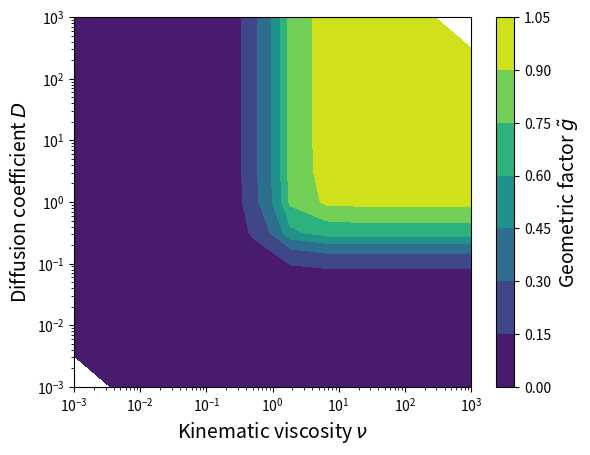

The script that saved this image: (Note: this script raises an exception after producing the figure.)
import numpy as np 
import matplotlib.pyplot as plt 
import scipy.integrate as sci 

Pe = 6
nu = 1
omega = 2*np.pi/3
pi = np.pi
xi = np.linspace(-1, 1, int(1e4))
M = int(30)
Nu       = np.logspace(-3, 3, 12)
Ds       = np.logspace(-3, 3, 13)
#paramters = np.zeros((2, len(Omega)))
#paramters[0, :] = Omega
#paramters[1, :] = Schmidt

D_eff   = np.zeros((len(Nu), len(Ds), 2), dtype="complex")

for s in range(len(Ds)):
	D = Ds[s]
	Pe = 1/D
	for o in range(len(Nu)):
		F0 = 3#/Nu[o] 
		Sc = Nu[o]
		gamma   = np.sqrt(1j*omega/Sc)
		gamma_c = np.conj(gamma)
		rho     = np.sqrt(1j*omega/D)
		rho_c   = np.conj(rho)

		D_ana = ((F0*F0*np.tanh(gamma)*np.tanh(gamma_c))/(gamma*gamma_c*(rho*rho-gamma*gamma)*(rho_c*rho_c-gamma_c*gamma_c)))*( (rho/np.tanh(rho) - rho_c/np.tanh(rho_c) )/(2*rho*rho) + (gamma/np.tanh(gamma) - gamma_c/np.tanh(gamma_c) )/(2*gamma*gamma) + (rho_c/np.tanh(rho_c) - rho/np.tanh(rho) + gamma_c/np.tanh(gamma_c) - gamma/np.tanh(gamma) )/(gamma*gamma+rho*rho))
		D_eff[o, s, 0] = D_ana
		"""
		omega = omega/D
		a_m_squared = np.zeros(M, dtype="complex")
		for m in range(1, M):
			for k_prime in range(M):
				k = 2*k_prime + 1
				alpha_k = k*k*pi*pi*Sc/4

				for n_prime in range(M):
					n = 2*n_prime + 1
					alpha_n = n*n*pi*pi*Sc/4
					a_m_squared[m] += (alpha_n-1j*omega)*(alpha_k+1j*omega)/((alpha_n*alpha_n + omega*omega)*(alpha_k*alpha_k + omega*omega)*(m*m-n*n/4)*(m*m-k*k/4))

		g_tilde = 0
		for m in range(M):
			g_tilde += m*m*a_m_squared[m]/(m*m*m*m*pi*pi*pi*pi + omega*omega)

		g_tilde *= 16*Pe*Pe*Sc*Sc*F0*F0/(pi*pi)
		D_eff[o, s, 1] = 0.5*g_tilde #0.5 due to decomposisition of u in eq 2.6 in Bruus
				#print(np.real(D_eff[o, s, 0]), np.real(D_eff[o, s, 1]))
		"""

fig = plt.figure(1)
x_, y_ = np.meshgrid(Nu, Ds)

ax1 = plt.contourf(x_,y_, np.transpose((105/2*D_eff[:,:,0])) )#, levels=np.linspace(0, 1, 101))
cbar = fig.colorbar(ax1)
#cbar.ax.locator_params(nbins=10)
cbar.ax.set_ylabel(r'Geometric factor $\tilde{g}$', fontsize=14)
plt.xscale('log')
plt.yscale('log')
plt.ylabel(r"Diffusion coefficient $D$", fontsize=14)
plt.xlabel(r"Kinematic viscosity $\nu$", fontsize=14)
plt.savefig("figures/D_0_eff.pdf", bbox_inches="tight")
#plt.savefig("../figures/g_tilde_D0.pdf")
plt.show()


print(Ds[3])
plt.plot(Nu, 105/2 * np.real(D_eff[:, 3, 0]), label="mine")
plt.plot(Nu, 105/2 * np.real(D_eff[:, 3, 1]), label="bruus")
plt.xscale("log")
plt.legend(loc="best")
plt.show()

print(Ds[6])
plt.plot(Nu, 105/2 * np.real(D_eff[:, 6, 0]), label="mine")
plt.plot(Nu, 105/2 * np.real(D_eff[:, 6, 1]), label="brus")
plt.xscale("log")
plt.legend(loc="best")
plt.show()

print(Ds[1])
plt.plot(Nu, 105/2 * np.real(D_eff[:, 1, 0]), label="mine")
plt.plot(Nu, 105/2 * np.real(D_eff[:, 1, 1]), label="brus")
plt.xscale("log")
plt.legend(loc="best")
plt.show()

print(Ds[2])
plt.plot(Nu, 105/2 * np.real(D_eff[:, 1, 0]), label="mine")
plt.plot(Nu, 105/2 * np.real(D_eff[:, 1, 1]), label="brus")
plt.xscale("log")
plt.legend(loc="best")
plt.show()


np.save("data_test/D_eff_2", D_eff)
